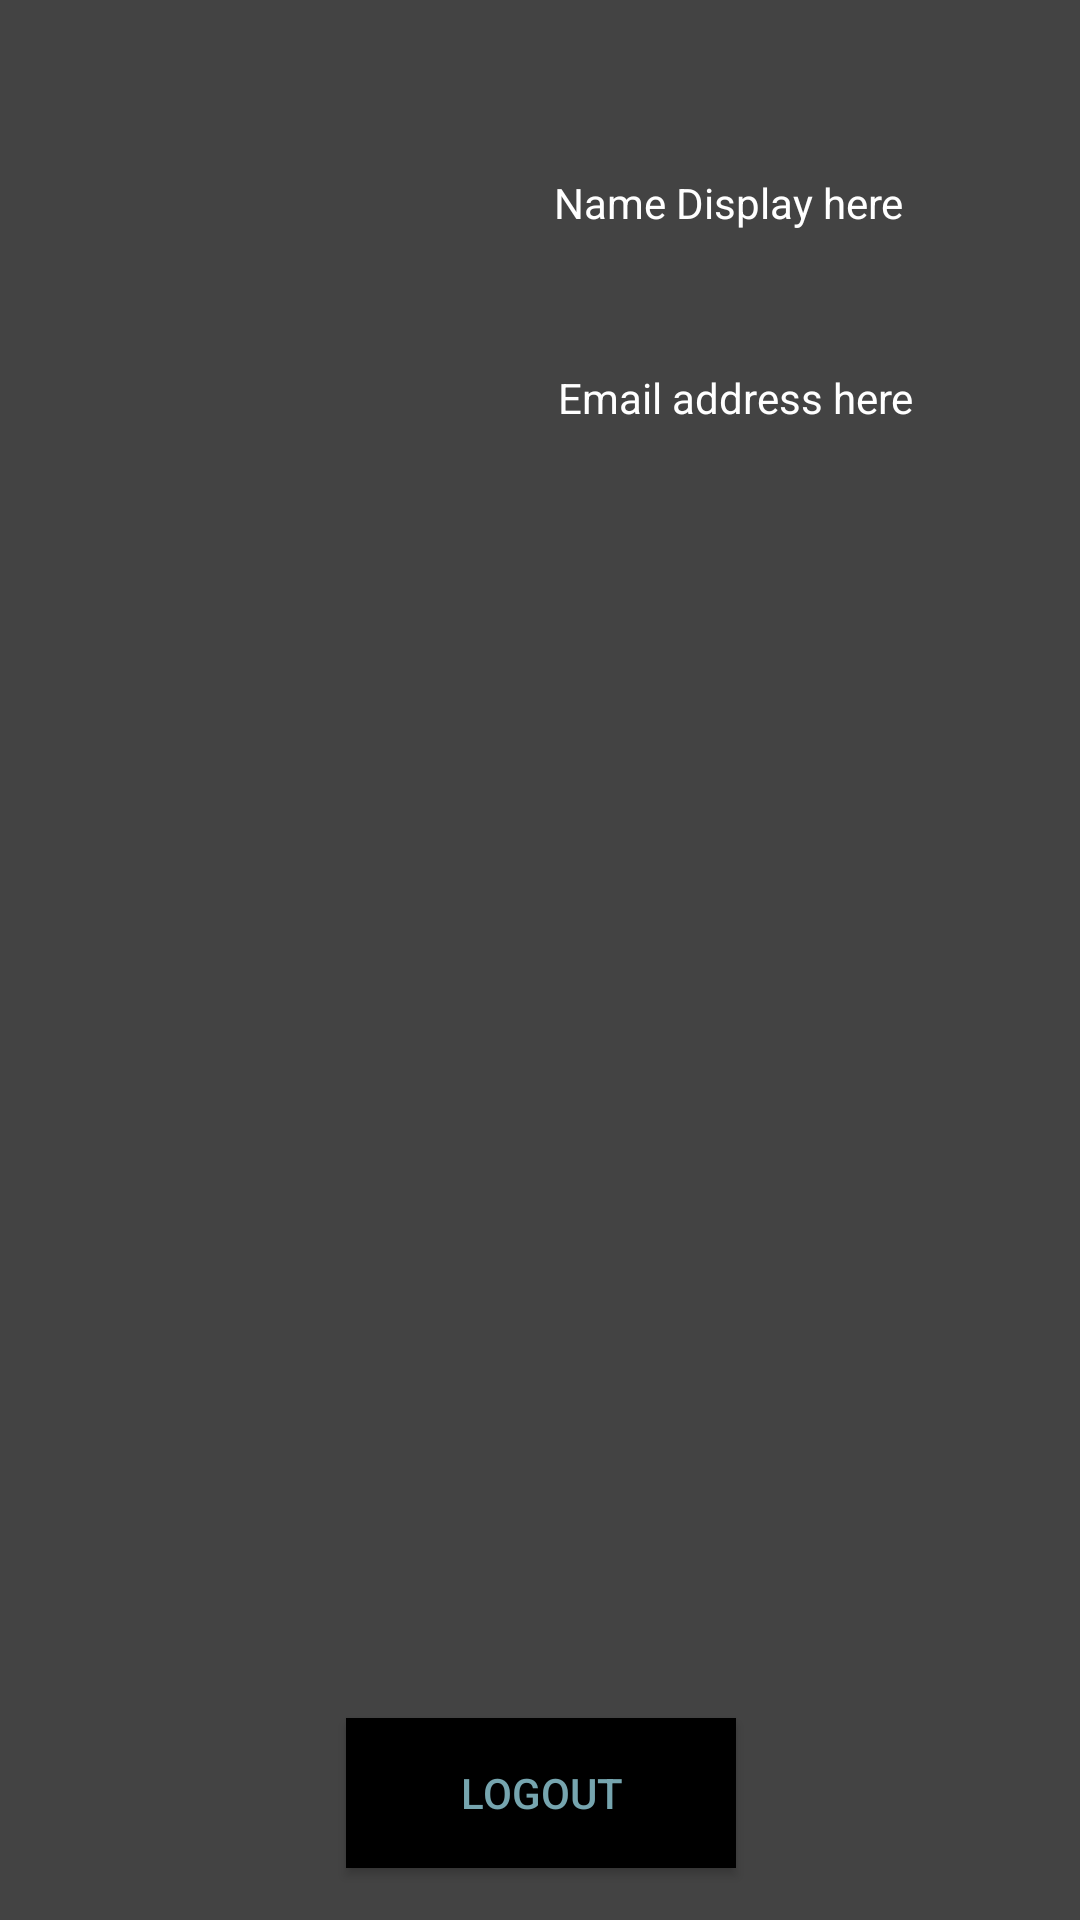

Layout XML and referenced resources for this Android screen:
<!-- AndroidManifest.xml: application theme AppTheme -->
<!-- res/layout/activity_settings.xml -->
<?xml version="1.0" encoding="utf-8"?>
<android.support.constraint.ConstraintLayout xmlns:android="http://schemas.android.com/apk/res/android"
    xmlns:app="http://schemas.android.com/apk/res-auto"
    xmlns:tools="http://schemas.android.com/tools"
    android:layout_width="match_parent"
    android:layout_height="match_parent"
    android:background="@color/colorPrimary"
    tools:context="com.bludevs.twotor.Settings">

    <Button
        android:id="@+id/bLogout"
        android:layout_width="130dp"
        android:layout_height="50dp"
        android:layout_marginBottom="8dp"
        android:layout_marginLeft="8dp"
        android:layout_marginRight="8dp"
        android:layout_marginTop="8dp"
        android:background="@android:color/background_dark"
        android:text="Logout"
        android:textColor="@color/colorAccent"
        app:layout_constraintBottom_toBottomOf="parent"
        app:layout_constraintHorizontal_bias="0.502"
        app:layout_constraintLeft_toLeftOf="parent"
        app:layout_constraintRight_toRightOf="parent"
        app:layout_constraintTop_toTopOf="parent"
        app:layout_constraintVertical_bias="0.984" />

    <ImageView
        android:id="@+id/dProfile"
        android:layout_width="98dp"
        android:layout_height="113dp"
        android:layout_marginBottom="8dp"
        android:layout_marginLeft="16dp"
        android:layout_marginTop="8dp"
        app:layout_constraintBottom_toBottomOf="parent"
        app:layout_constraintLeft_toLeftOf="parent"
        app:layout_constraintTop_toTopOf="parent"
        app:layout_constraintVertical_bias="0.018"
        app:srcCompat="@drawable/googleg_standard_color_18" />

    <TextView
        android:id="@+id/dName"
        android:layout_width="wrap_content"
        android:layout_height="wrap_content"
        android:layout_marginLeft="8dp"
        android:layout_marginRight="8dp"
        android:layout_marginStart="43dp"
        android:layout_marginTop="58dp"
        android:text="Name Display here"
        android:textColor="@android:color/background_light"
        app:layout_constraintHorizontal_bias="0.353"
        app:layout_constraintLeft_toRightOf="@+id/dProfile"
        app:layout_constraintRight_toRightOf="parent"
        app:layout_constraintTop_toTopOf="parent" />

    <TextView
        android:id="@+id/dEmail"
        android:layout_width="wrap_content"
        android:layout_height="wrap_content"
        android:layout_marginLeft="8dp"
        android:layout_marginRight="8dp"
        android:layout_marginTop="46dp"
        android:text="Email address here"
        android:textColor="@android:color/background_light"
        app:layout_constraintHorizontal_bias="0.575"
        app:layout_constraintLeft_toRightOf="@+id/dProfile"
        app:layout_constraintRight_toRightOf="parent"
        app:layout_constraintTop_toBottomOf="@+id/dName" />
</android.support.constraint.ConstraintLayout>
<!-- resources referenced by this layout -->
<resources>
  <color name="colorAccent">#76a5af</color>
  <color name="colorPrimary">#434343</color>
  <style name="AppTheme" parent="Theme.AppCompat.Light.NoActionBar">
          
          <item name="colorPrimary">@color/colorPrimary</item>
          <item name="colorPrimaryDark">@color/colorPrimary</item>
          <item name="colorAccent">@color/colorAccent</item>
          <item name="android:textColorPrimary">@android:color/background_light</item>
      </style>
</resources>
